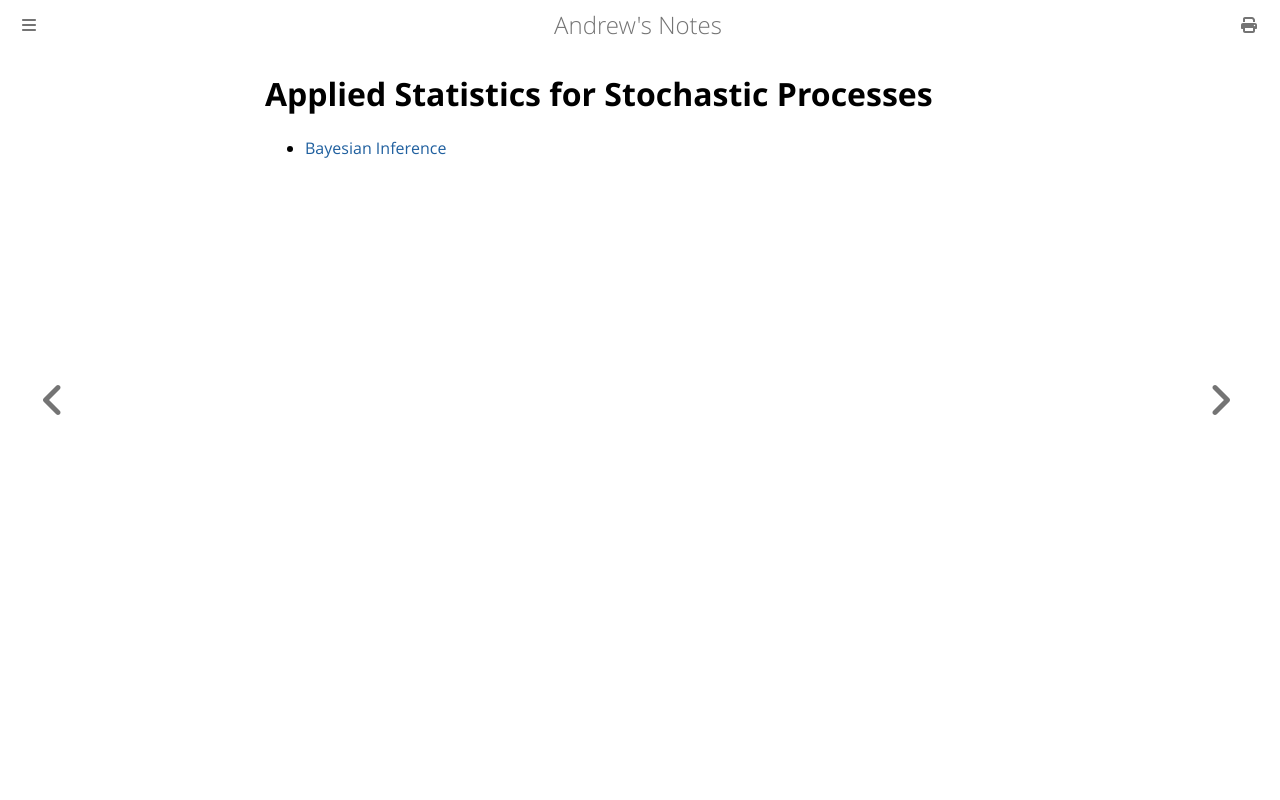

repository: goromal/notes · page: Autonomy/Estimation/Applied_Statistics_for_Stochastic_Processes/Applied_Statistics_for_Stochastic_Processes.html · generator: mdbook

# Applied Statistics for Stochastic Processes

- [Bayesian Inference](./Bayesian_Inference.md)
